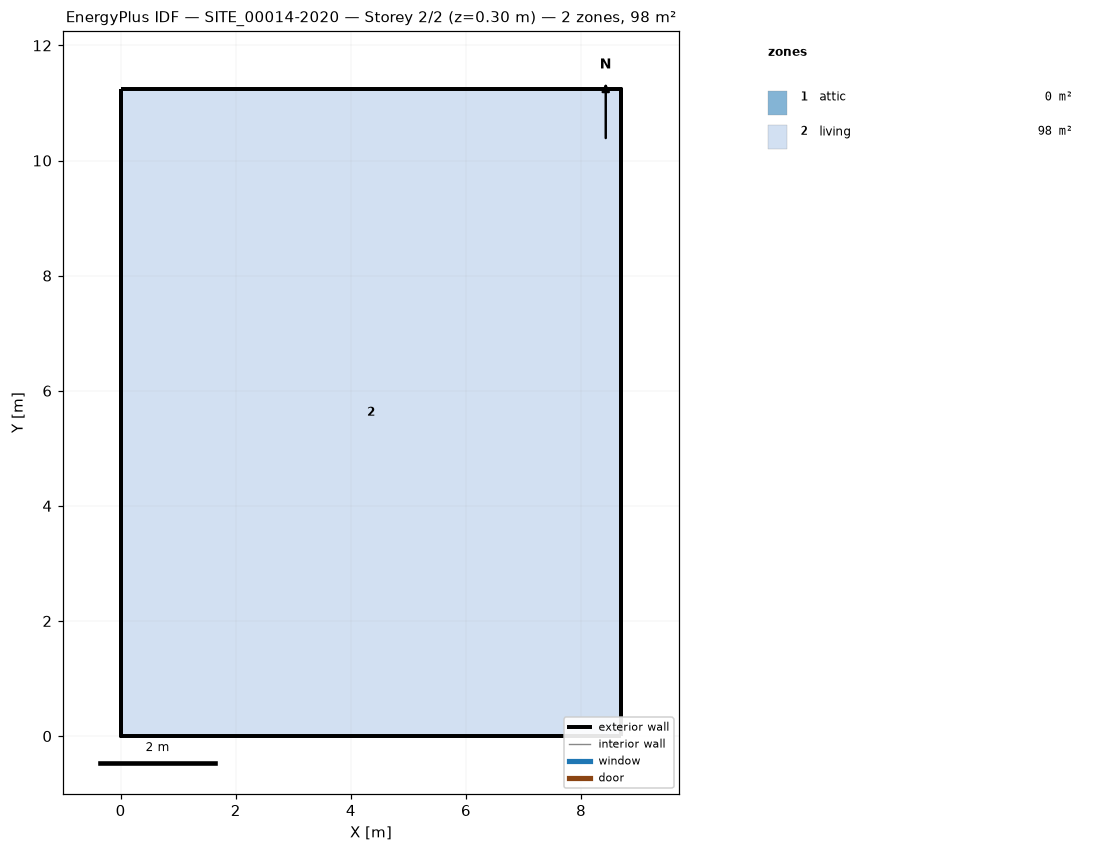
=== STOREY PLAN SPEC (per zone: floor XY polygon, exterior-wall plan segments, windows/doors) ===
zone 1: attic  (0.0 m²)
  exterior wall: (8.70, 0.00) – (8.70, 11.24) – (8.70, 5.62)  [16.9 m]
  exterior wall: (0.00, 11.24) – (0.00, 0.00) – (0.00, 5.62)  [16.9 m]
zone 2: living  (97.8 m²)
  floor: (0.00, 0.00) (0.00, 11.24) (8.70, 11.24) (8.70, 0.00)
  exterior wall: (0.00, 0.00) – (8.70, 0.00)  [8.7 m]
  exterior wall: (8.70, 0.00) – (8.70, 11.24)  [11.2 m]
  exterior wall: (8.70, 11.24) – (0.00, 11.24)  [8.7 m]
  exterior wall: (0.00, 11.24) – (0.00, 0.00)  [11.2 m]

=== DERIVED (storey summary) ===
Building: SITE_00014-2020
Storey: 2 of 2  (floor level z = 0.30 m)
Storey gross floor area: 97.8 m²
Zones on this storey: 2
  - attic: floor 0.0 m²; exterior wall 33.7 m (21.1 m²); WWR 0.0%
  - living: floor 97.8 m²; exterior wall 39.9 m (102.7 m²); WWR 0.0%
Zone adjacency: (none detected)